Dataset: classifier_dataset (GitHub, yagit21/mtg_scanner_application). Classes: Abandoned Outpost, Alluring Siren, Angelic Accord, archangel s light, Artifact Mutation, Augury Owl, Blood Artist, Boros Charm, Canal Monitor, Crippling Chill, Crosswinds, Cryptolith Fragment, Cyclops of One-Eyed Pass, Deception, Descendant of Soramaro, Dread Presence, Drunau Corpse Trawler, Duergar Hedge-Mage, Embodiment of Fury, Extinguish, Foul-Tongue Shriek, Frenemy of the Guildpact, Ghoulsteed, Gladecover Scout, Glimmer of Genius, Guiltfeeder, Harness the Storm, Hatchery Spider, I m rubber you re glue, imp s mischief, Impulsive Maneuvers, Karmic Justice, Kruin Striker, Lava Tubes, Lord of the Pit, Maelstrom Pulse, Mass Hysteria, Mazirek Kraul Death Priest, Merrow Harbinger, Mirri the Cursed Avatar, Mouth, Primal Druid, Puppeteer Clique, Ray of Erasure, Reach of Shadows, Rib Cage Spider, Riptide Mangler, rofellos s gift, Savvy Hunter, Shivan Raptor, Smelt, Spectral Reserves, Thriving Rats, Torch Fiend, Trap Essence, Ulvenwald Abomination, Vexing Scuttler, Vivid Creek, Warthog, Zhalfirin Decoy.

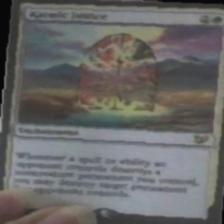
Label: Karmic Justice

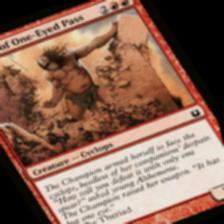
Label: Cyclops of One-Eyed Pass

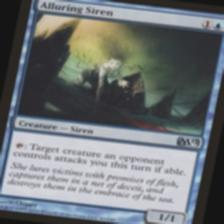
Label: Alluring Siren

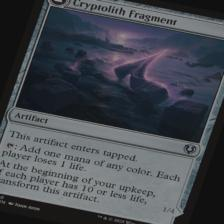
Label: Cryptolith Fragment

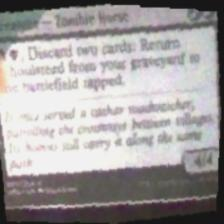
Label: Ghoulsteed

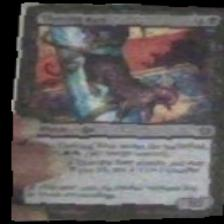
Label: Thriving Rats
